The GitHub repository thiroong/smart-closet contains a labelled image folder "datasets" with 18 categories: 0_coat, 1_padding, 2_shortsleeve, 3_longsleeve, 4_shirt, 5_pants, 6_dress, bluejeans, coat, knit, longpants, longtshirt, padding, shirt, shortT, shorts, skirt, socks. Examples follow, each with its label.

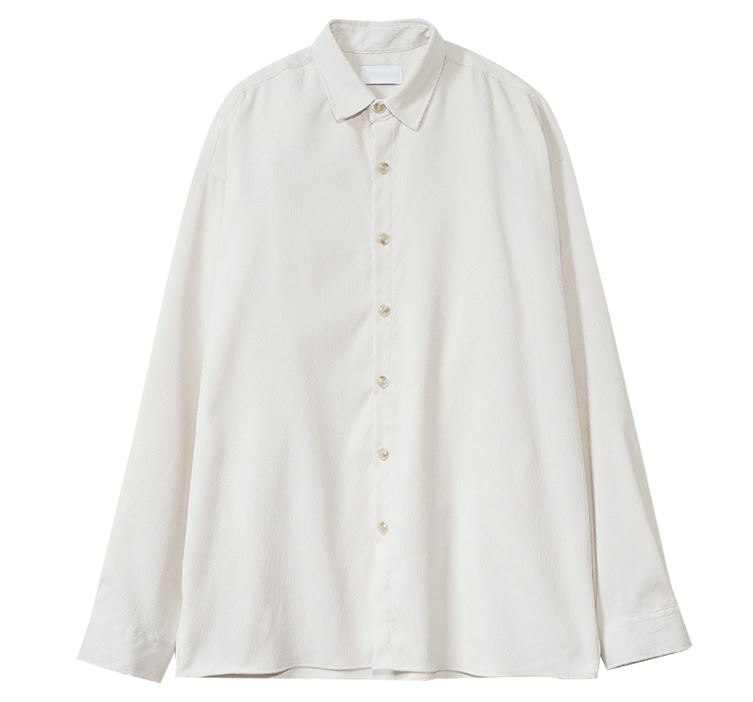
Label: 4_shirt

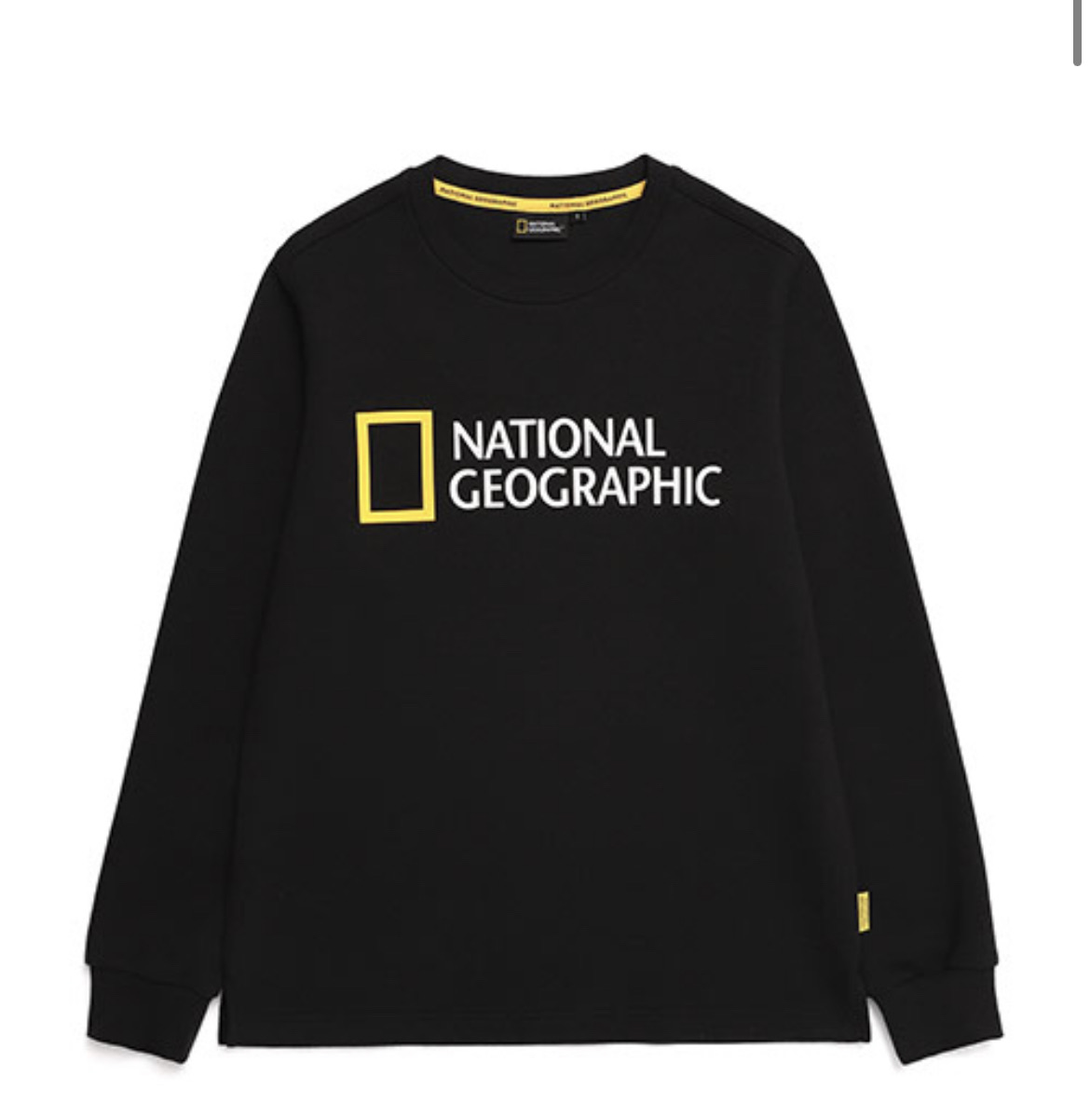
Label: 3_longsleeve

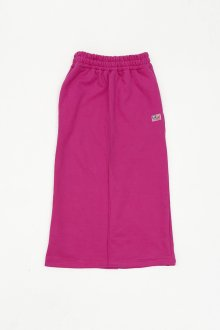
Label: skirt

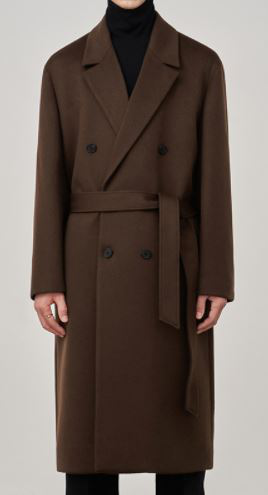
Label: 0_coat

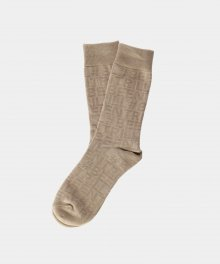
Label: socks

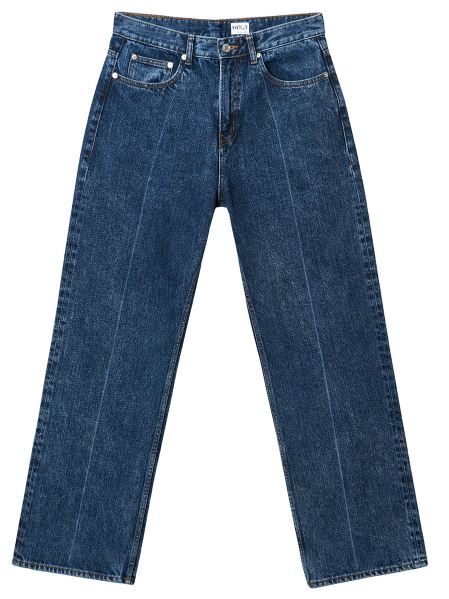
Label: 5_pants
